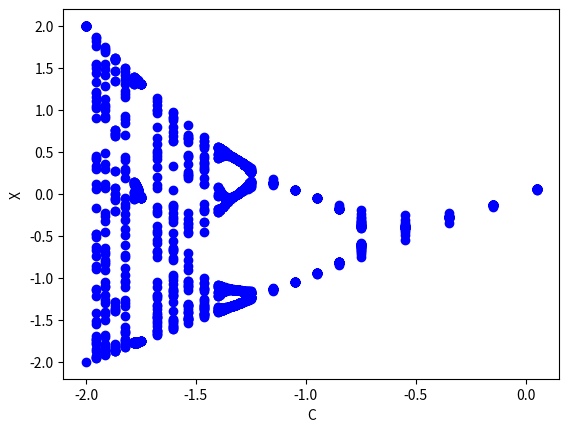

This figure's Python source:
import pandas as pd
import matplotlib.pyplot as plt
import numpy as np


def f(x, c):
    return x**2 + c


# seeds definitions
params = np.arange(-0.75, 0.25, 1/5)
params = np.concatenate((params, np.arange(-1.25, -0.75, 0.5/5)))
params = np.concatenate((params, np.arange(-1.4, -1.25, 0.15/20)))
params = np.concatenate((params, np.arange(-1.75, -1.4, 0.36/5)))
params = np.concatenate((params, np.arange(-1.78, -1.76, 0.021/10)))
params = np.concatenate((params, np.arange(-2, -1.78, 0.22/5)))

points = []

fig = plt.figure()
axis = fig.add_subplot(111)


iter = 0
cs = []
xs = []

for c in params:
    x = 0
    print(iter, c)
    iter += 1
    for iteration in range(50):
        x = f(x, c)
        if(iteration-1000 < 10):
            cs.append(c)
            xs.append(x)
plt.plot(cs, xs, 'ob')
plt.xlabel('C')
plt.ylabel('X')
plt.show()
